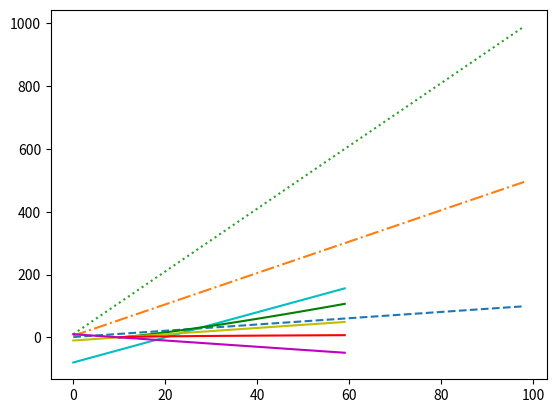

The matplotlib source for this figure:
import matplotlib.pyplot as plt
import numpy as np

y = np.arange(1,100)
plt.plot(y,'--',y*5,'-.',y*10, ':')
plt.show()

jj=np.arange(-10,50)
plt.plot(jj*4-40,'c')
plt.plot(jj**1.2,'g')
plt.plot(jj,'y')
plt.plot(jj**0.5,'r')
plt.plot(-jj,'m')
plt.show()